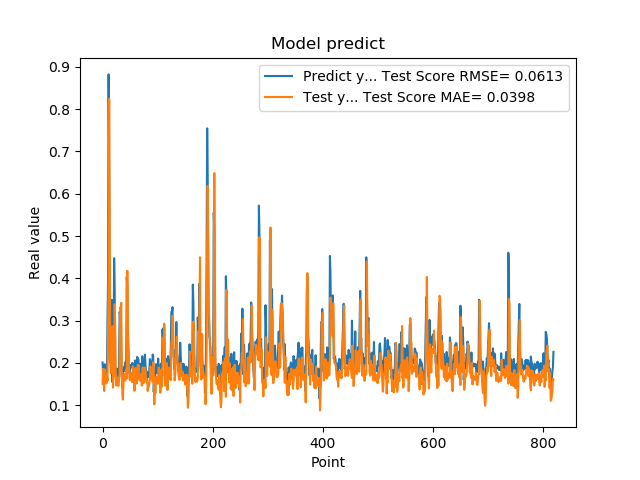

Source data for this figure (header and first rows):
2.010090053081512174e-01, 1.510353247300046109e-01
1.742661595344543457e-01, 1.858910003993735072e-01
1.572303026914596558e-01, 1.547665797784048003e-01
1.941800117492676059e-01, 1.336035273046809746e-01
1.970258951187133512e-01, 1.847356081867202737e-01
1.859861761331558505e-01, 1.756375779392266856e-01
1.705197989940643033e-01, 1.658969429285045982e-01
1.844120919704437256e-01, 1.512204335941059463e-01
1.779371052980423251e-01, 1.705820341192092471e-01
3.004232645034790039e-01, 1.571635776494845205e-01
3.969086110591887873e-01, 2.804967631575857046e-01
8.820003867149353027e-01, 4.012478961431467650e-01
6.841114759445190430e-01, 8.242775065520172584e-01
2.116497457027435580e-01, 5.519077875357367713e-01
2.014262527227401733e-01, 1.975937837582916190e-01
2.061583995819092074e-01, 1.755802167817501758e-01
3.160260915756225586e-01, 1.828868328431265955e-01
3.489396274089813232e-01, 2.407740216520157794e-01
1.544443815946578979e-01, 2.870712230034603296e-01
1.959947794675827026e-01, 1.414334602698795740e-01
1.894801408052444180e-01, 1.800485663060933106e-01
4.474425017833709162e-01, 1.706880292830392498e-01
3.771362304687500555e-01, 3.389301495501710337e-01
1.889318972826004028e-01, 2.852445030933229986e-01
1.752775162458419522e-01, 1.677056687239756871e-01
1.822472065687180121e-01, 1.466783271794053489e-01
1.866402029991149902e-01, 1.661148434986851607e-01
1.715678423643112183e-01, 1.637801225555993168e-01
1.676391065120696744e-01, 1.489070146161581010e-01
1.773854047060013095e-01, 1.452762842813401511e-01
1.872433423995972235e-01, 1.628920496548573738e-01
3.204146027565002441e-01, 1.744359956441175197e-01
3.134283721446990967e-01, 3.301995565396138588e-01
3.171058297157288153e-01, 3.286965596309297521e-01
2.202603369951247891e-01, 3.420938338249843169e-01
1.659800857305526733e-01, 1.758851114461005283e-01
1.415748745203018188e-01, 1.282050487828547136e-01
1.852595061063766479e-01, 1.132358576564000685e-01
1.814238876104354858e-01, 1.533501486447199358e-01
1.905867606401443481e-01, 1.631493866673082715e-01
1.810430586338043213e-01, 1.740203307177053405e-01
1.954265981912612915e-01, 1.575871941562155820e-01
2.029463946819305142e-01, 1.757598102204875057e-01
1.862521618604660034e-01, 1.843627574589684626e-01
4.038094580173492432e-01, 1.628234278472182328e-01
3.743042349815369207e-01, 4.179553325879834524e-01
2.572054266929626465e-01, 2.999384135663701878e-01
2.253161966800689420e-01, 2.394606009856175000e-01
1.787700653076171875e-01, 1.859225471634933791e-01
1.761920750141143799e-01, 1.609675334361659049e-01
1.861467957496643066e-01, 1.587536342515702970e-01
1.954011768102645874e-01, 1.632502357588189179e-01
1.907722949981689176e-01, 1.761957248430876255e-01
1.898660957813262939e-01, 1.737281547692207939e-01
2.001174986362457275e-01, 1.546467541334829998e-01
1.922753006219863892e-01, 1.921334385531869582e-01
1.810636967420578003e-01, 1.708639492221941669e-01
1.635809391736984530e-01, 1.585396727266768779e-01
1.916799396276473999e-01, 1.339946117312912355e-01
2.058236002922058105e-01, 1.630475987637867719e-01
1.857409924268722812e-01, 1.879736578327972918e-01
... 759 more rows
